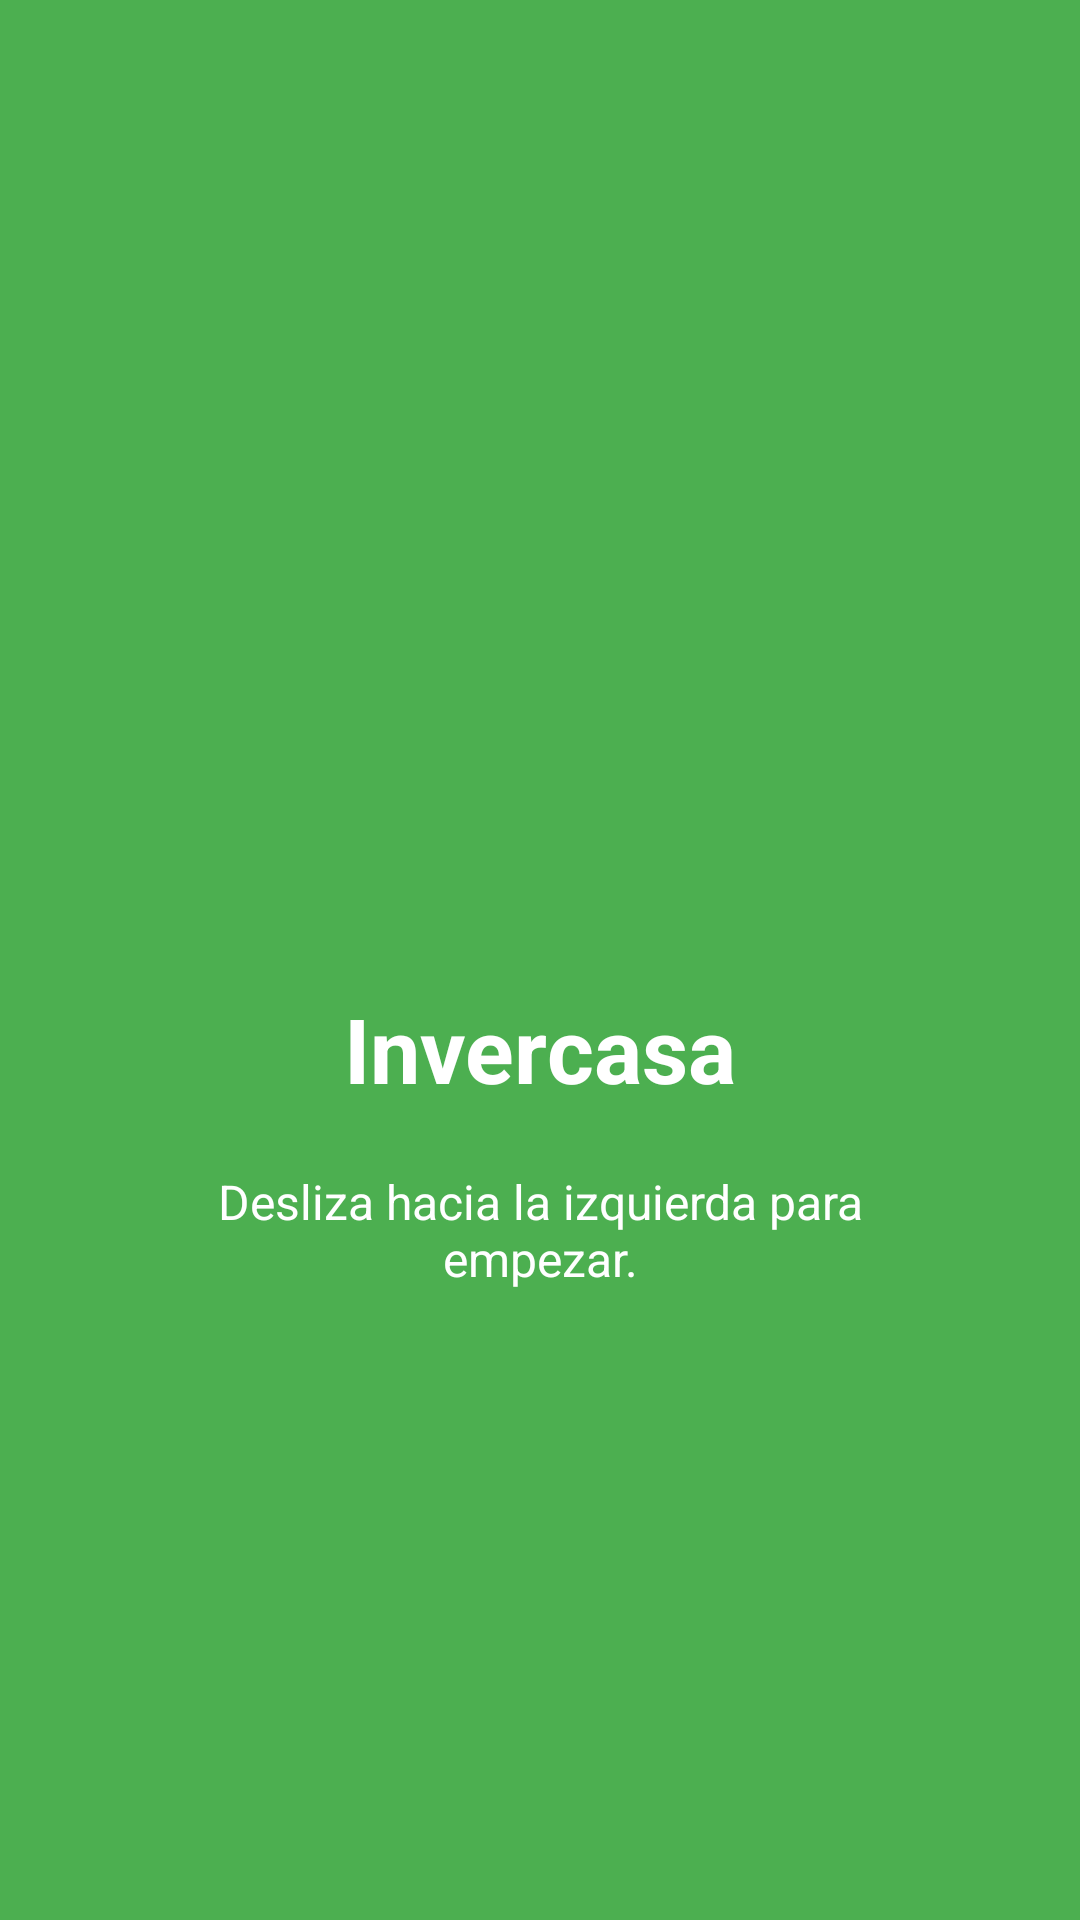

The Android layout XML behind this screen, and the referenced resources:
<!-- AndroidManifest.xml: application theme AppTheme -->
<!-- res/layout/welcome_slide1.xml -->
<?xml version="1.0" encoding="utf-8"?>
<RelativeLayout xmlns:android="http://schemas.android.com/apk/res/android"
    android:layout_width="match_parent"
    android:layout_height="match_parent"
    android:background="@color/colorSlider1">
    <LinearLayout
        android:layout_width="wrap_content"
        android:layout_height="wrap_content"
        android:layout_centerInParent="true"
        android:gravity="center_horizontal"
        android:orientation="vertical">
        <ImageView
            android:layout_width="@dimen/img_width_height"
            android:layout_height="@dimen/img_width_height"
            android:src="@drawable/ic_slide1" />
        <TextView
            android:layout_width="wrap_content"
            android:layout_height="wrap_content"
            android:text="@string/slide_1_title"
            android:textColor="@android:color/white"
            android:textSize="@dimen/slide_title"
            android:textStyle="bold" />
        <TextView
            android:layout_width="wrap_content"
            android:layout_height="wrap_content"
            android:layout_marginTop="20dp"
            android:paddingLeft="@dimen/desc_padding"
            android:paddingRight="@dimen/desc_padding"
            android:text="@string/slide_1_desc"
            android:textAlignment="center"
            android:textColor="@android:color/white"
            android:textSize="@dimen/slide_desc" />
    </LinearLayout>
</RelativeLayout>
<!-- resources referenced by this layout -->
<resources>
  <color name="colorSlider1">@color/colorGreen</color>
  <dimen name="desc_padding">40dp</dimen>
  <dimen name="img_width_height">120dp</dimen>
  <dimen name="slide_desc">16dp</dimen>
  <dimen name="slide_title">30dp</dimen>
  <string name="slide_1_desc">Desliza hacia la izquierda para empezar.</string>
  <string name="slide_1_title">Invercasa</string>
  <style name="AppTheme" parent="AppTheme.Base" />
  <color name="colorGreen">#4CAF50</color>
  <style name="AppTheme.Base" parent="Theme.AppCompat.Light.DarkActionBar">
          <item name="windowNoTitle">true</item>
          <item name="windowActionBar">false</item>
          <item name="colorPrimary">@color/colorPrimary</item>
          <item name="colorPrimaryDark">@color/colorPrimaryDark</item>
          <item name="colorAccent">@color/colorAccent</item>
      </style>
  <color name="colorPrimary">@color/colorTeal</color>
  <color name="colorPrimaryDark">@color/colorTealDark</color>
  <color name="colorAccent">@color/colorAmberAccent</color>
  <color name="colorTeal">#009688</color>
  <color name="colorTealDark">#00796B</color>
  <color name="colorAmberAccent">#FFC107</color>
</resources>
